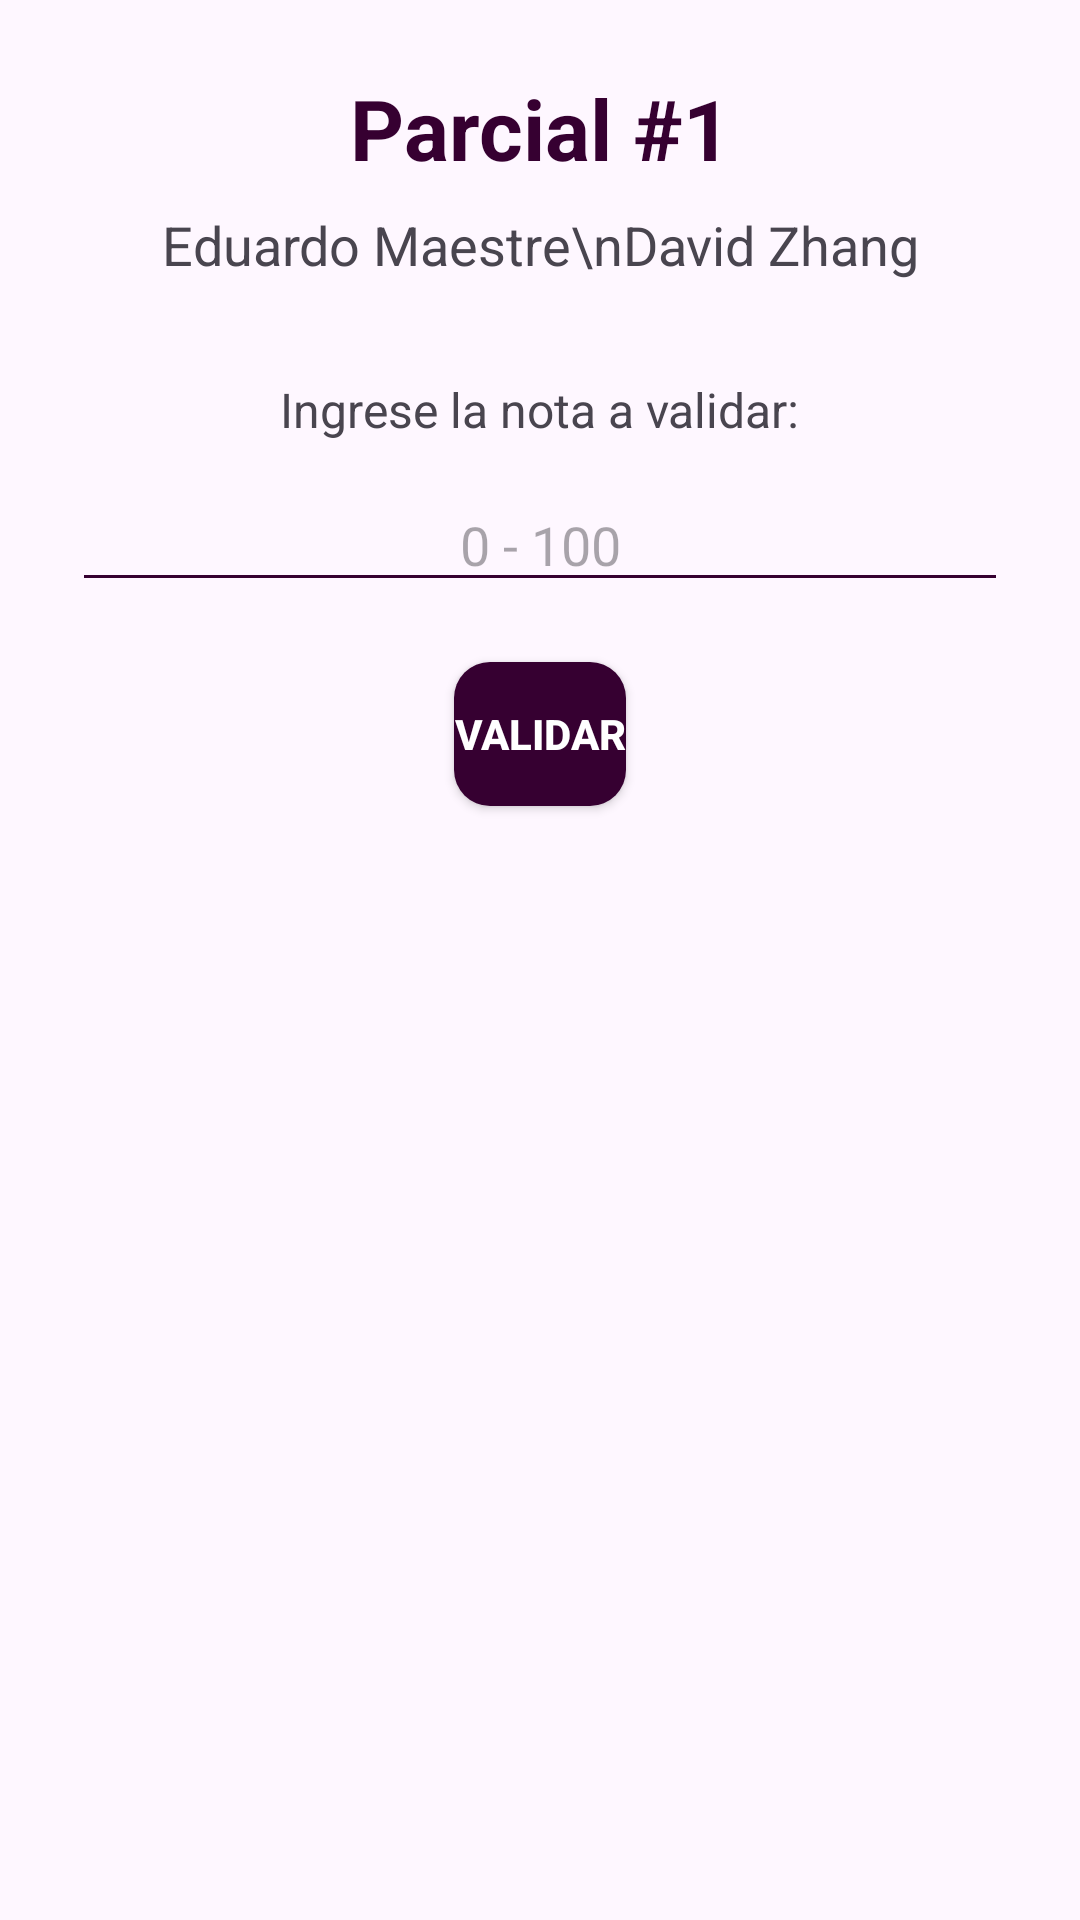

Layout XML and referenced resources for this Android screen:
<!-- AndroidManifest.xml: application theme Theme.Parcial_1_Zhang_Maestre -->
<!-- res/layout/activity_main.xml -->
<?xml version="1.0" encoding="utf-8"?>
<androidx.constraintlayout.widget.ConstraintLayout xmlns:android="http://schemas.android.com/apk/res/android"
    xmlns:app="http://schemas.android.com/apk/res-auto"
    android:layout_width="match_parent"
    android:layout_height="match_parent"
    android:padding="24dp">


    <TextView
        android:id="@+id/tvParcial"
        android:layout_width="0dp"
        android:layout_height="wrap_content"
        android:text="Parcial #1"
        android:textSize="28sp"
        android:textStyle="bold"
        android:textColor="@color/moradoOscuro"
        android:gravity="center"
        app:layout_constraintTop_toTopOf="parent"
        app:layout_constraintEnd_toEndOf="parent"
        app:layout_constraintStart_toStartOf="parent" />


    <TextView
        android:id="@+id/tvEstudiantes"
        android:layout_width="0dp"
        android:layout_height="wrap_content"
        android:text="Eduardo Maestre\nDavid Zhang"
        android:textSize="18sp"
        android:gravity="center"
        android:layout_marginTop="8dp"
        app:layout_constraintTop_toBottomOf="@id/tvParcial"
        app:layout_constraintStart_toStartOf="parent"
        app:layout_constraintEnd_toEndOf="parent" />


    <TextView
        android:id="@+id/tvLabelNota"
        android:layout_width="wrap_content"
        android:layout_height="wrap_content"
        android:text="Ingrese la nota a validar:"
        android:textSize="16sp"
        android:layout_marginTop="32dp"
        app:layout_constraintTop_toBottomOf="@id/tvEstudiantes"
        app:layout_constraintStart_toStartOf="parent"
        app:layout_constraintEnd_toEndOf="parent" />


    <EditText
        android:id="@+id/etNota"
        android:layout_width="0dp"
        android:layout_height="wrap_content"
        android:inputType="number"
        android:hint="0 - 100"
        android:maxLength="3"
        android:gravity="center"
        android:layout_marginTop="12dp"
        android:backgroundTint="@color/moradoOscuro"
        app:layout_constraintTop_toBottomOf="@id/tvLabelNota"
        app:layout_constraintStart_toStartOf="parent"
        app:layout_constraintEnd_toEndOf="parent" />


    <Button
        android:id="@+id/btnValidar"
        style="?android:attr/buttonStyleSmall"
        android:layout_width="wrap_content"
        android:layout_height="wrap_content"
        android:text="VALIDAR"
        android:textStyle="bold"
        android:background="@drawable/bg_button"
        android:textColor="@android:color/white"
        android:layout_marginTop="20dp"
        app:layout_constraintTop_toBottomOf="@id/etNota"
        app:layout_constraintStart_toStartOf="parent"
        app:layout_constraintEnd_toEndOf="parent" />

</androidx.constraintlayout.widget.ConstraintLayout>
<!-- resources referenced by this layout -->
<resources>
  <color name="moradoOscuro">#360031</color>
  <!-- drawable bg_button (drawable) -->
  <?xml version="1.0" encoding="utf-8"?>
  <shape xmlns:android="http://schemas.android.com/apk/res/android"
      android:shape="rectangle">
      <solid android:color="@color/moradoOscuro" />
      <corners android:radius="12dp" />
  </shape>
  <style name="Theme.Parcial_1_Zhang_Maestre" parent="Base.Theme.Parcial_1_Zhang_Maestre" />
  <style name="Base.Theme.Parcial_1_Zhang_Maestre" parent="Theme.Material3.DayNight.NoActionBar">
          
          
      </style>
</resources>
